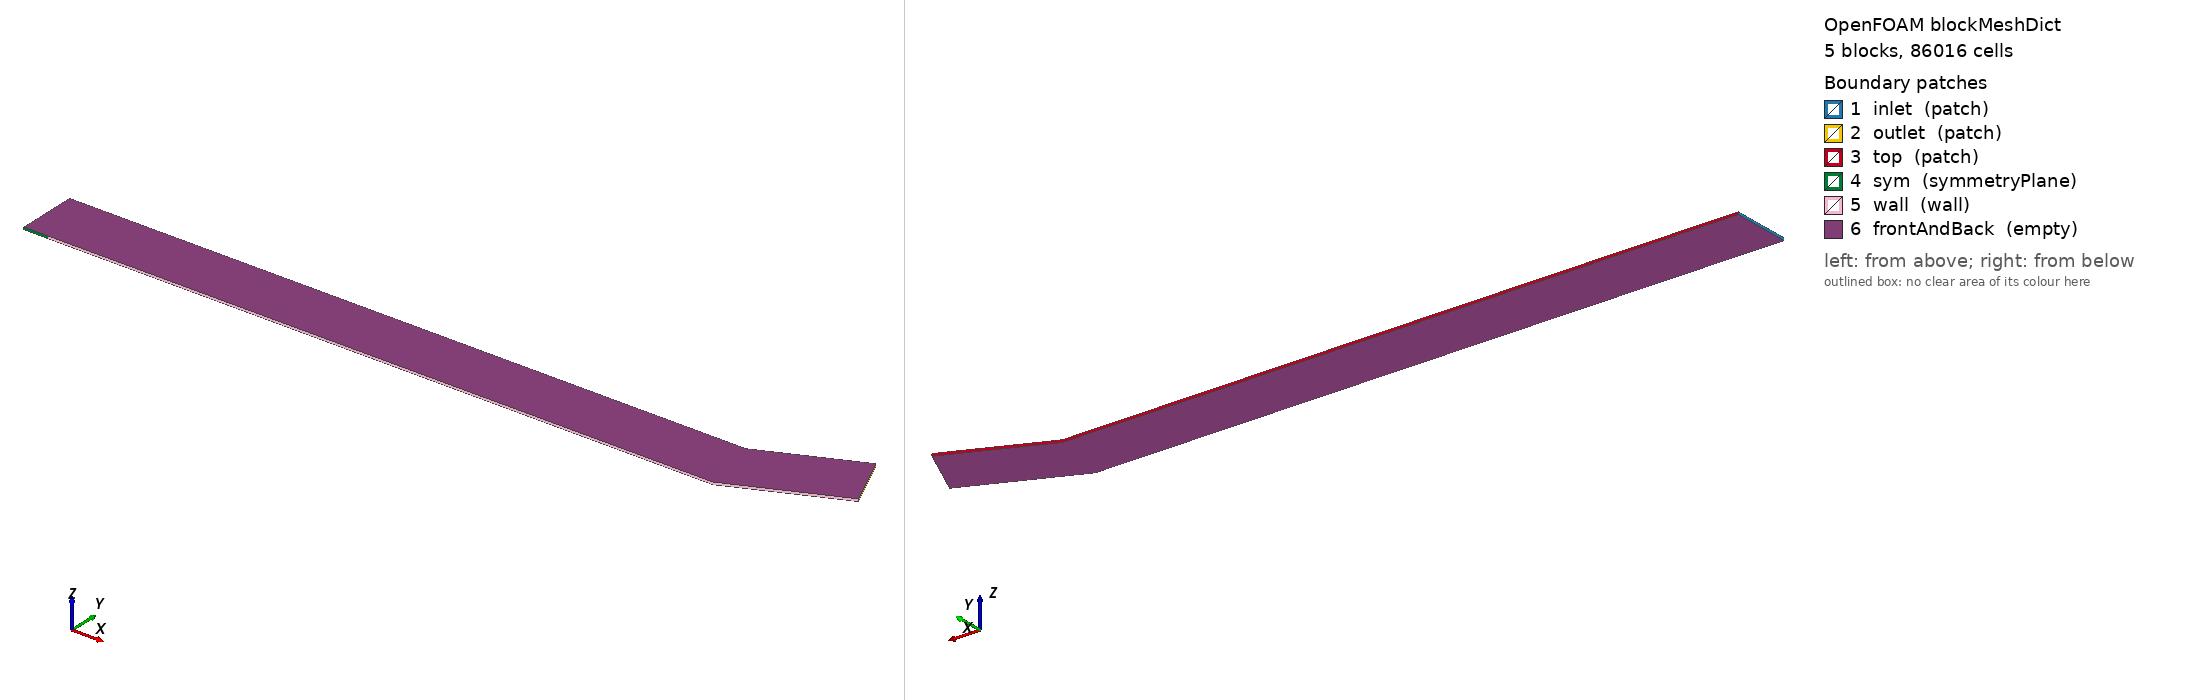

OpenFOAM case: the mesh blockMesh builds from blockMeshDict, 5 block(s), 86016 cells. Boundary patches (legend numbers): 1 inlet (patch), 2 outlet (patch), 3 top (patch), 4 sym (symmetryPlane), 5 wall (wall), 6 frontAndBack (empty). Left view from above one corner, right view from below the opposite corner. Boundary conditions: 0 field file(s) under 0/; 0 of 6 drawn patches have an entry in a shipped field file.

=== system/blockMeshDict ===
FoamFile
{
    version     2.0;
    format      ascii;
    class       dictionary;
    object      blockMeshDict;
}
// generated by scripts/i4_cases.py — do not edit by hand
convertToMeters 1;
vertices
(
    (-2.9 0 -0.005)
    (-2.8 0 -0.005)
    (-1.44344840046 0 -0.005)
    (-0.2 0 -0.005)
    (0 0 -0.005)
    (0.456772728821 0.203368321538 -0.005)
    (-2.9 0.25 -0.005)
    (-2.8 0.25 -0.005)
    (-1.44344840046 0.25 -0.005)
    (-0.2 0.25 -0.005)
    (-0.0531391404175 0.25 -0.005)
    (0.355088568052 0.431754685949 -0.005)
    (-2.9 0 0.005)
    (-2.8 0 0.005)
    (-1.44344840046 0 0.005)
    (-0.2 0 0.005)
    (0 0 0.005)
    (0.456772728821 0.203368321538 0.005)
    (-2.9 0.25 0.005)
    (-2.8 0.25 0.005)
    (-1.44344840046 0.25 0.005)
    (-0.2 0.25 0.005)
    (-0.0531391404175 0.25 0.005)
    (0.355088568052 0.431754685949 0.005)
);
blocks
(
    hex (0 1 7 6 12 13 19 18) (8 112 1) simpleGrading (0.1488696899 21487.72804 1)
    hex (1 2 8 7 13 14 20 19) (80 112 1) simpleGrading (11.17478725 21487.72804 1)
    hex (2 3 9 8 14 15 21 20) (80 112 1) simpleGrading (0.0671153717 21487.72804 1)
    hex (3 4 10 9 15 16 22 21) (100 112 1) simpleGrading (0.2852789742 21487.72804 1)
    hex (4 5 11 10 16 17 23 22) (500 112 1) simpleGrading (1 21487.72804 1)
);
edges ();
boundary
(
    inlet { type patch; faces ((6 0 12 18)); }
    outlet { type patch; faces ((5 11 23 17)); }
    top { type patch; faces ((7 6 18 19) (8 7 19 20) (9 8 20 21) (10 9 21 22) (11 10 22 23)); }
    sym { type symmetryPlane; faces ((0 1 13 12)); }
    wall { type wall; faces ((1 2 14 13) (2 3 15 14) (3 4 16 15) (4 5 17 16)); }
    frontAndBack { type empty; faces ((0 6 7 1) (1 7 8 2) (2 8 9 3) (3 9 10 4) (4 10 11 5) (12 13 19 18) (13 14 20 19) (14 15 21 20) (15 16 22 21) (16 17 23 22)); }
);
mergePatchPairs ();
